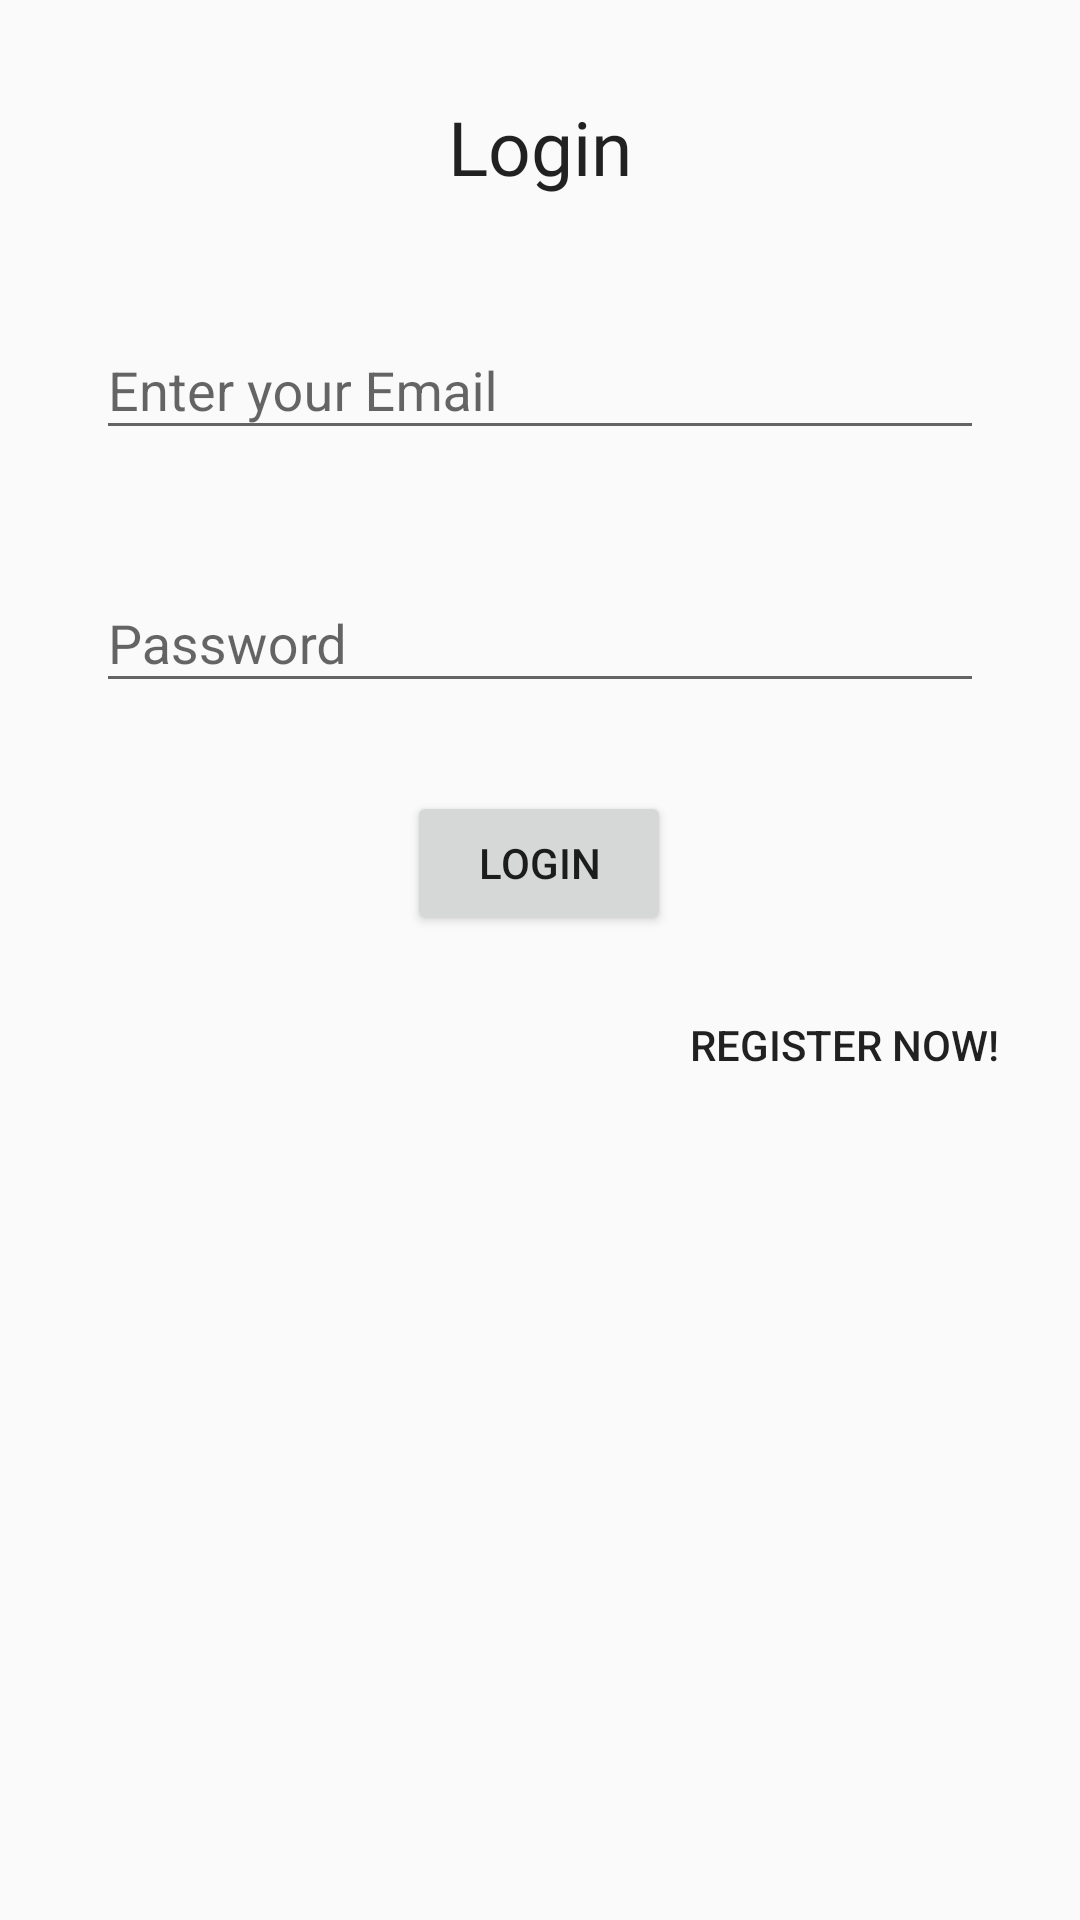

Android layout source for this screen:
<!-- AndroidManifest.xml: application theme AppTheme -->
<!-- res/layout/activity_login.xml -->
<?xml version="1.0" encoding="utf-8"?>
<androidx.constraintlayout.widget.ConstraintLayout xmlns:android="http://schemas.android.com/apk/res/android"
    xmlns:app="http://schemas.android.com/apk/res-auto"
    xmlns:tools="http://schemas.android.com/tools"
    android:layout_width="match_parent"
    android:layout_height="match_parent"
    android:layout_gravity="center_vertical"
    tools:context="com.locationdemo.activity.LoginActivity">


    <TextView
        android:id="@+id/tvLogin"
        android:layout_width="wrap_content"
        android:layout_height="wrap_content"
        android:layout_marginTop="@dimen/dimen_32dp"
        style="@style/style_header"
        android:text="Login"
        app:layout_constraintBottom_toTopOf="@+id/textInputLayout6"
        app:layout_constraintEnd_toEndOf="parent"
        app:layout_constraintHorizontal_bias="0.5"
        app:layout_constraintStart_toStartOf="parent"
        app:layout_constraintTop_toTopOf="parent" />

    <com.google.android.material.textfield.TextInputLayout
        android:id="@+id/textInputLayout6"
        android:layout_width="0dp"
        android:layout_height="wrap_content"
        android:layout_marginStart="@dimen/dimen_32dp"
        android:layout_marginTop="@dimen/dimen_32dp"
        android:layout_marginEnd="@dimen/dimen_32dp"
        android:hint="@string/enter_your_email"


        app:layout_constraintBottom_toTopOf="@+id/textInputLayout7"
        app:layout_constraintEnd_toEndOf="parent"
        app:layout_constraintHorizontal_bias="0.5"
        app:layout_constraintStart_toStartOf="parent"
        app:layout_constraintTop_toBottomOf="@+id/tvLogin">

        <com.google.android.material.textfield.TextInputEditText
            android:id="@+id/activity_login_etdEmail"
            android:layout_width="match_parent"
            android:inputType="textEmailAddress"
            android:layout_height="wrap_content" />
    </com.google.android.material.textfield.TextInputLayout>

    <com.google.android.material.textfield.TextInputLayout
        android:id="@+id/textInputLayout7"
        android:layout_width="@dimen/dimen_0dp"
        android:layout_height="wrap_content"
        android:layout_marginTop="@dimen/dimen_32dp"
        android:hint="Password"
        app:layout_constraintEnd_toEndOf="@+id/textInputLayout6"
        app:layout_constraintHorizontal_bias="0.5"
        app:layout_constraintStart_toStartOf="@+id/textInputLayout6"
        app:layout_constraintTop_toBottomOf="@+id/textInputLayout6">

        <com.google.android.material.textfield.TextInputEditText
            android:id="@+id/activity_login_etdPassword"
            android:layout_width="match_parent"
            android:layout_height="wrap_content"
            style="@style/style_textview"
            android:inputType="textPassword" />
    </com.google.android.material.textfield.TextInputLayout>

    <Button
        android:id="@+id/activity_login_btnLogin"
        android:layout_width="wrap_content"
        android:layout_height="wrap_content"
        android:layout_marginBottom="@dimen/dimen_8dp"
        android:text="@string/str_login"
        app:layout_constraintBottom_toBottomOf="parent"
        app:layout_constraintEnd_toEndOf="@+id/textInputLayout7"
        app:layout_constraintHorizontal_bias="0.498"
        app:layout_constraintStart_toStartOf="@+id/textInputLayout7"
        app:layout_constraintTop_toBottomOf="@+id/textInputLayout7"
        app:layout_constraintVertical_bias="0.084" />

    <Button
        android:id="@+id/activity_login_btnSignUp"
        android:layout_width="wrap_content"
        android:layout_height="wrap_content"
        android:layout_marginStart="@dimen/dimen_8dp"
        android:layout_marginEnd="@dimen/dimen_8dp"
        android:layout_marginBottom="@dimen/dimen_8dp"
        android:background="@android:color/transparent"
        android:text="@string/str_signup"
        app:layout_constraintBottom_toBottomOf="parent"
        app:layout_constraintEnd_toEndOf="parent"
        app:layout_constraintHorizontal_bias="0.921"
        app:layout_constraintStart_toStartOf="parent"
        app:layout_constraintTop_toBottomOf="@+id/activity_login_btnLogin"
        app:layout_constraintVertical_bias="0.046" />
</androidx.constraintlayout.widget.ConstraintLayout>
<!-- resources referenced by this layout -->
<resources>
  <dimen name="dimen_0dp">0dp</dimen>
  <dimen name="dimen_32dp">32dp</dimen>
  <dimen name="dimen_8dp">8dp</dimen>
  <string name="enter_your_email">Enter your Email</string>
  <string name="str_login">Login</string>
  <string name="str_signup">Register Now!</string>
  <style name="style_header" parent="TextAppearance.AppCompat">
          <item name="android:fontFamily">@font/josefinsans_bold</item>
          <item name="android:textSize">@dimen/font_25sp</item>
      </style>
  <style name="style_textview" parent="TextAppearance.AppCompat">
  
          <item name="android:textSize">@dimen/font_18sp</item>
          <item name="android:textColor">@android:color/black</item>
      </style>'
  <style name="AppTheme" parent="Theme.AppCompat.Light.NoActionBar">
          
          <item name="colorPrimary">@color/colorPrimary</item>
          <item name="colorPrimaryDark">@color/colorPrimaryDark</item>
          <item name="colorAccent">@color/colorAccent</item>
  
          <item name="colorControlActivated">@color/colorPrimaryDark</item>
      </style>
  <dimen name="font_25sp">25sp</dimen>
  <dimen name="font_18sp">18sp</dimen>
  <!-- not gathered from this repository: default colours our renderer supplied (Android Studio template values) -->
  <color name="colorPrimary">#FF6200EE</color>
  <color name="colorPrimaryDark">#FF3700B3</color>
  <color name="colorAccent">#FF03DAC5</color>
</resources>
